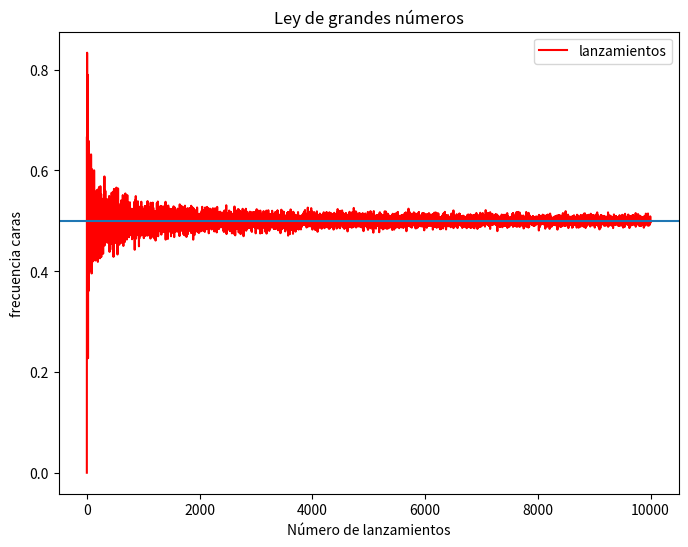
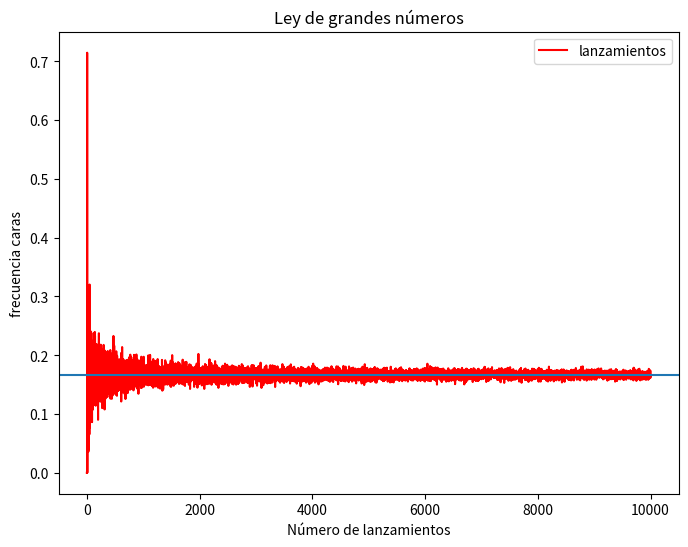
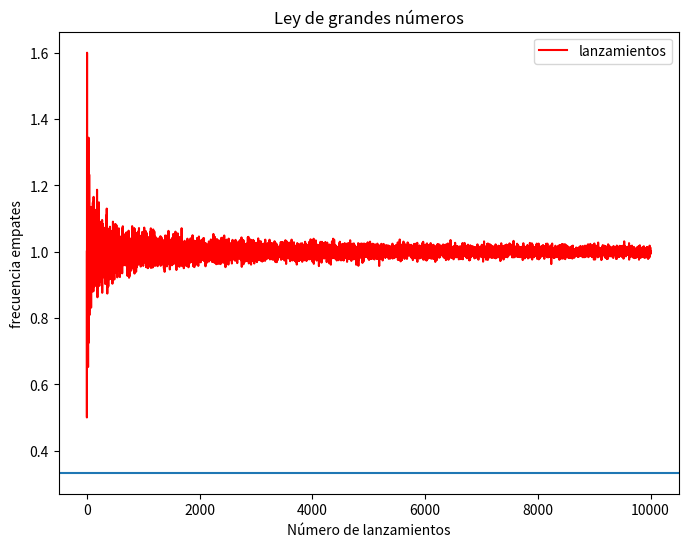
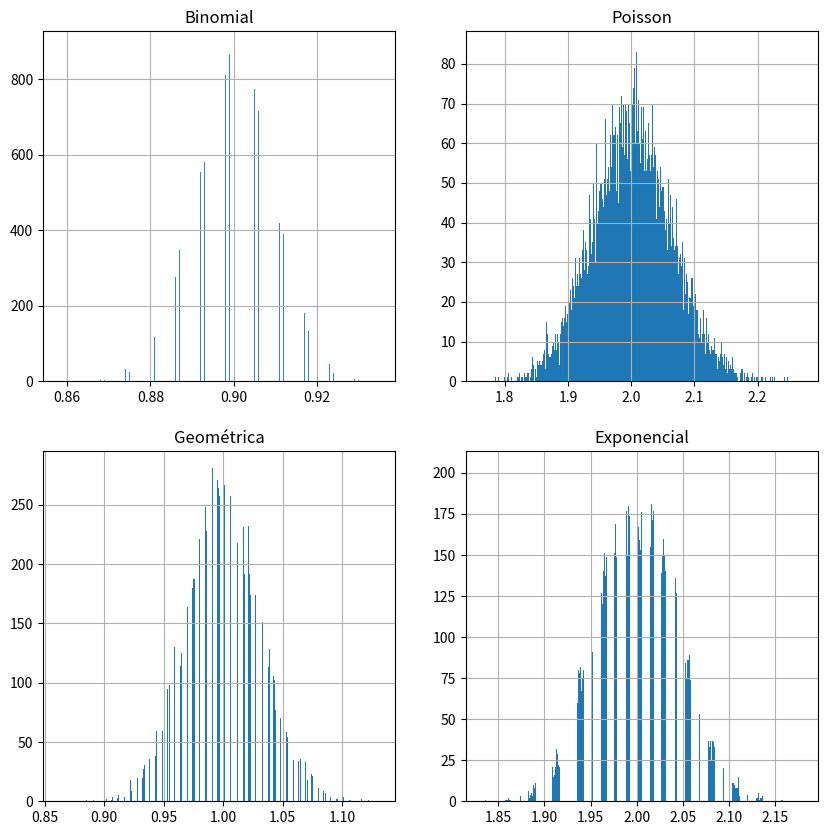

Here is the Python script that generated these plots, in order:

# importando modulos necesarios
import matplotlib.pyplot as plt 
import numpy as np # importando numpy
import pandas as pd # importando pandas

np.random.seed(2131982) # para poder replicar el random


# Ejemplo ley de grandes números
# moneda p=1/2 cara=1 cruz=0
resultados = []
for lanzamientos in range(1,10000):
    lanzamientos = np.random.choice([0,1], lanzamientos) 
    caras = lanzamientos.mean()
    resultados.append(caras)

# graficamente
df = pd.DataFrame({ 'lanzamientos' : resultados})

df.plot(title='Ley de grandes números',color='r',figsize=(8, 6))
plt.axhline(0.5)
plt.xlabel("Número de lanzamientos")
plt.ylabel("frecuencia caras")
plt.show()


# moneda p=1/6 cara=1 cruz=0
resultados = []
for lanzamientos in range(1,10000):
	#vamos a modificar la probabilidad de la moneda 
	#para que caiga cara solo en 1 de 6 veces.
    lanzamientos = np.random.choice([0,1], lanzamientos, p=[5/6, 1/6]) 
    caras = lanzamientos.mean()
    resultados.append(caras)

# graficamente
df = pd.DataFrame({ 'lanzamientos' : resultados})

df.plot(title='Ley de grandes números',color='r',figsize=(8, 6))
plt.axhline(1/6)
plt.xlabel("Número de lanzamientos")
plt.ylabel("frecuencia caras")
plt.show()

resultados = []
for lanzamientos in range(1,10000):
	#intentando sacar la probabilidad entre tres opciones.
    lanzamientos = np.random.choice([0,1,2], lanzamientos) 
    empates = lanzamientos.mean()
    resultados.append(empates)

# graficamente
df = pd.DataFrame({ 'lanzamientos' : resultados})

df.plot(title='Ley de grandes números',color='r',figsize=(8, 6))
plt.axhline(1/3)
plt.xlabel("Número de lanzamientos")
plt.ylabel("frecuencia empates")
plt.show()

# Ejemplo teorema del límite central
muestra_binomial = []
muestra_exp = []
muestra_possion = []
muestra_geometric = []
mu = .9
lam = 1.0
size=1000

for i in range(1,20000):
    muestra = np.random.binomial(1, mu, size=size)
    muestra_binomial.append(muestra.mean())
    muestra = np.random.exponential(scale=2.0,size=size)
    muestra_exp.append(muestra.mean())
    muestra = np.random.geometric(p=.5, size=size)
    muestra_geometric.append(muestra.mean())
    muestra = np.random.poisson (lam=lam, size=size)
    muestra_possion.append(muestra.mean()) 

df = pd.DataFrame({ 'binomial' : muestra_binomial, 
                     'poission' : muestra_possion,
                     'geometrica' : muestra_geometric,
                    'exponencial' : muestra_exp})

fig, axes = plt.subplots(nrows=2, ncols=2, figsize=(10,10))
df.binomial.hist(ax=axes[0,0], alpha=0.9, bins=1000)
df.exponencial.hist(ax=axes[0,1],bins=1000)
df.poission.hist(ax=axes[1,0],bins=1000)
df.geometrica.hist(ax=axes[1,1],bins=1000)

axes[0,0].set_title('Binomial')
axes[0,1].set_title('Poisson')
axes[1,0].set_title('Geométrica')
axes[1,1].set_title('Exponencial')
plt.show()
